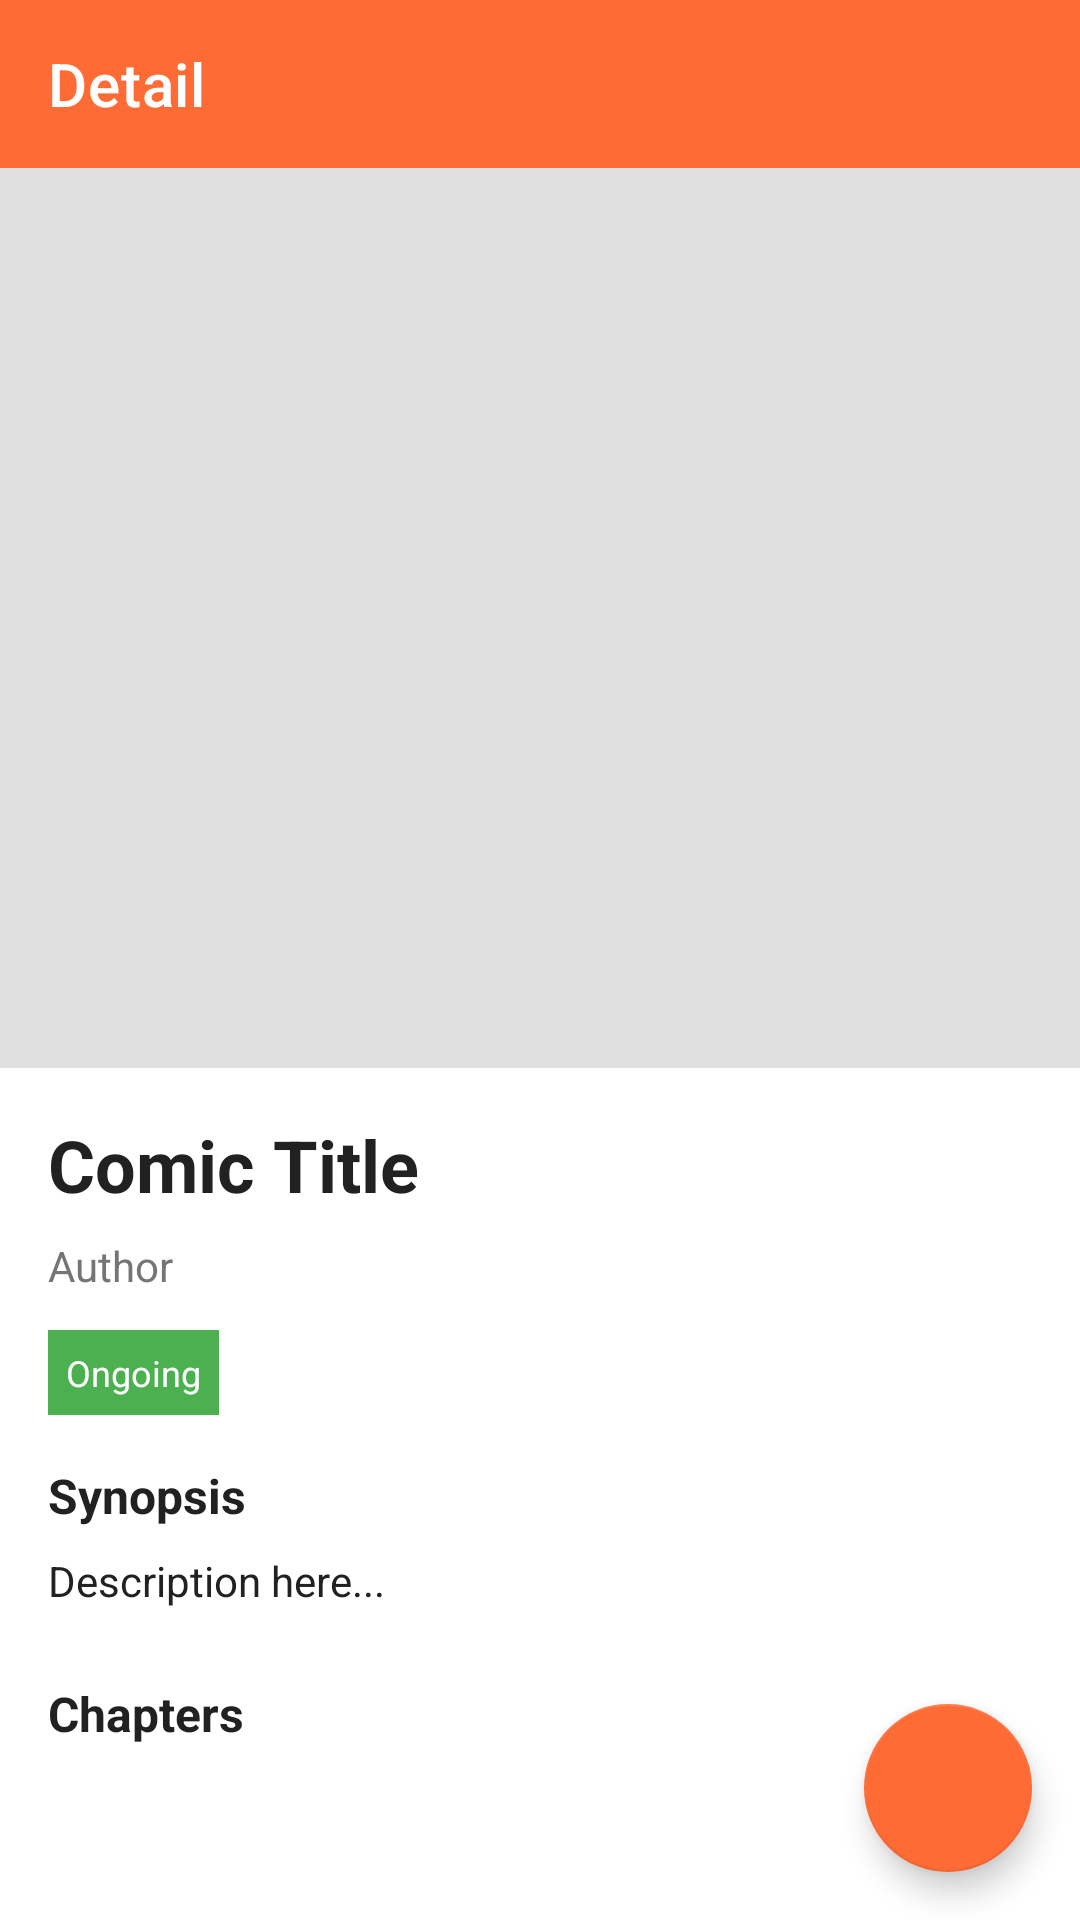

This screen was rendered from an Android layout file. Write that file and the resources it references.
<!-- AndroidManifest.xml: application theme Theme.Komikita -->
<!-- res/layout/activity_komik_detail.xml -->
<?xml version="1.0" encoding="utf-8"?>
<androidx.coordinatorlayout.widget.CoordinatorLayout xmlns:android="http://schemas.android.com/apk/res/android"
    xmlns:app="http://schemas.android.com/apk/res-auto"
    android:layout_width="match_parent"
    android:layout_height="match_parent"
    android:fitsSystemWindows="true"
    android:background="@color/background_primary">

    <com.google.android.material.appbar.AppBarLayout
        android:layout_width="match_parent"
        android:layout_height="wrap_content"
        android:background="#FF6B35"
        app:elevation="0dp">

        <com.google.android.material.appbar.MaterialToolbar
            android:id="@+id/toolbar"
            android:layout_width="match_parent"
            android:layout_height="?attr/actionBarSize"
            android:background="#FF6B35"
            app:titleTextColor="@color/white"
            app:title="Detail"
            app:navigationIcon="@drawable/ic_close" />

    </com.google.android.material.appbar.AppBarLayout>

    
    <androidx.core.widget.NestedScrollView
        android:id="@+id/scrollViewContent"
        android:layout_width="match_parent"
        android:layout_height="match_parent"
        app:layout_behavior="@string/appbar_scrolling_view_behavior">

        <LinearLayout
            android:orientation="vertical"
            android:layout_width="match_parent"
            android:layout_height="wrap_content">

            <ImageView
                android:id="@+id/ivPoster"
                android:layout_width="match_parent"
                android:layout_height="300dp"
                android:scaleType="centerCrop"
                android:background="#E0E0E0" />

            <LinearLayout
                android:layout_width="match_parent"
                android:layout_height="wrap_content"
                android:orientation="vertical"
                android:padding="16dp">

                <TextView
                    android:id="@+id/tvTitle"
                    android:layout_width="match_parent"
                    android:layout_height="wrap_content"
                    android:text="Comic Title"
                    android:textSize="24sp"
                    android:textStyle="bold"
                    android:textColor="@color/text_primary"
                    android:maxLines="3"
                    android:ellipsize="end" />

                <TextView
                    android:id="@+id/tvAuthor"
                    android:layout_width="match_parent"
                    android:layout_height="wrap_content"
                    android:text="Author"
                    android:textSize="14sp"
                    android:textColor="@color/text_secondary"
                    android:layout_marginTop="8dp" />

                <TextView
                    android:id="@+id/tvStatus"
                    android:layout_width="wrap_content"
                    android:layout_height="wrap_content"
                    android:text="Ongoing"
                    android:textSize="12sp"
                    android:padding="6dp"
                    android:background="#4CAF50"
                    android:textColor="@color/white"
                    android:layout_marginTop="12dp" />

                <TextView
                    android:layout_width="match_parent"
                    android:layout_height="wrap_content"
                    android:text="Synopsis"
                    android:textSize="16sp"
                    android:textStyle="bold"
                    android:textColor="@color/text_primary"
                    android:layout_marginTop="16dp" />

                <TextView
                    android:id="@+id/tvDescription"
                    android:layout_width="match_parent"
                    android:layout_height="wrap_content"
                    android:text="Description here..."
                    android:textSize="14sp"
                    android:textColor="@color/text_primary"
                    android:layout_marginTop="8dp" />

                <TextView
                    android:layout_width="match_parent"
                    android:layout_height="wrap_content"
                    android:text="Chapters"
                    android:textSize="16sp"
                    android:textStyle="bold"
                    android:textColor="@color/text_primary"
                    android:layout_marginTop="24dp" />

            </LinearLayout>

            <androidx.recyclerview.widget.RecyclerView
                android:id="@+id/rvChapters"
                android:layout_width="match_parent"
                android:layout_height="wrap_content"
                android:overScrollMode="never"
                android:nestedScrollingEnabled="false" />

            <Button
                android:id="@+id/btnSeeAllChapters"
                android:layout_width="match_parent"
                android:layout_height="60dp"
                android:layout_marginHorizontal="16dp"
                android:layout_marginTop="16dp"
                android:layout_marginBottom="8dp"
                android:text="LIHAT SEMUA CHAPTER"
                android:textStyle="bold"
                android:backgroundTint="#1A1A1A"
                android:textColor="@color/white"
                style="@style/Widget.MaterialComponents.Button.TextButton" />

        </LinearLayout>

    </androidx.core.widget.NestedScrollView>

    
    <LinearLayout
        android:id="@+id/layoutNoInternet"
        android:layout_width="match_parent"
        android:layout_height="match_parent"
        android:orientation="vertical"
        android:gravity="center"
        android:background="@color/background_primary"
        android:visibility="gone"
        app:layout_behavior="@string/appbar_scrolling_view_behavior">

        <ImageView
            android:id="@+id/ivNoInternet"
            android:layout_width="120dp"
            android:layout_height="120dp"
            android:src="@drawable/ic_no_internet"
            android:layout_marginBottom="24dp" />

        <TextView
            android:id="@+id/tvNoInternetTitle"
            android:layout_width="wrap_content"
            android:layout_height="wrap_content"
            android:text="Tidak Ada Koneksi Internet"
            android:textSize="20sp"
            android:textStyle="bold"
            android:textColor="@color/text_primary"
            android:layout_marginBottom="8dp" />

        <TextView
            android:id="@+id/tvNoInternetSubtitle"
            android:layout_width="wrap_content"
            android:layout_height="wrap_content"
            android:text="Periksa koneksi internet Anda dan coba lagi"
            android:textSize="14sp"
            android:textColor="@color/text_secondary"
            android:gravity="center"
            android:paddingHorizontal="32dp"
            android:layout_marginBottom="32dp" />

        <Button
            android:id="@+id/btnRetry"
            android:layout_width="wrap_content"
            android:layout_height="48dp"
            android:paddingHorizontal="32dp"
            android:text="Coba Lagi"
            android:textColor="@color/white"
            android:backgroundTint="#FF6B35"
            app:icon="@drawable/ic_refresh"
            app:iconTint="@color/white"
            app:iconGravity="textStart"
            app:iconPadding="8dp" />

    </LinearLayout>

    
    <com.google.android.material.card.MaterialCardView
        android:id="@+id/cardDownloadProgress"
        android:layout_width="match_parent"
        android:layout_height="wrap_content"
        android:layout_gravity="bottom"
        android:layout_marginBottom="80dp"
        android:layout_marginHorizontal="16dp"
        app:cardBackgroundColor="@color/card_background"
        app:cardCornerRadius="8dp"
        app:cardElevation="8dp"
        android:visibility="gone">

        <LinearLayout
            android:layout_width="match_parent"
            android:layout_height="wrap_content"
            android:orientation="vertical"
            android:padding="16dp">

            <TextView
                android:id="@+id/tvDownloadStatus"
                android:layout_width="match_parent"
                android:layout_height="wrap_content"
                android:text="Downloading..."
                android:textColor="@color/text_primary"
                android:textStyle="bold"
                android:layout_marginBottom="8dp" />

            <ProgressBar
                android:id="@+id/pbDownload"
                style="?android:attr/progressBarStyleHorizontal"
                android:layout_width="match_parent"
                android:layout_height="wrap_content"
                android:progress="0"
                android:max="100" />

            <TextView
                android:id="@+id/tvDownloadInfo"
                android:layout_width="match_parent"
                android:layout_height="wrap_content"
                android:text="Chapter 1 (0%)"
                android:textSize="12sp"
                android:textColor="@color/text_secondary"
                android:layout_marginTop="4dp" />

        </LinearLayout>
    </com.google.android.material.card.MaterialCardView>

    <com.google.android.material.floatingactionbutton.FloatingActionButton
        android:id="@+id/fabFavorite"
        android:layout_width="wrap_content"
        android:layout_height="wrap_content"
        android:layout_gravity="bottom|end"
        android:layout_margin="16dp"
        android:src="@drawable/ic_star_outline"
        app:tint="@color/white"
        app:backgroundTint="#FF6B35" />

</androidx.coordinatorlayout.widget.CoordinatorLayout>
<!-- resources referenced by this layout -->
<resources>
  <color name="background_primary">#FFFFFF</color>
  <color name="card_background">#FFFFFF</color>
  <color name="text_primary">#212121</color>
  <color name="text_secondary">#757575</color>
  <color name="white">#FFFFFFFF</color>
  <!-- drawable ic_no_internet (drawable) -->
  <?xml version="1.0" encoding="utf-8"?>
  <vector xmlns:android="http://schemas.android.com/apk/res/android"
      android:width="100dp"
      android:height="100dp"
      android:viewportWidth="24"
      android:viewportHeight="24">
      
      <path
          android:fillColor="#FF6B35"
          android:pathData="M19.35,10.04C18.67,6.59 15.64,4 12,4c-1.48,0 -2.85,0.43 -4.01,1.17l1.46,1.46C10.21,6.23 11.08,6 12,6c3.04,0 5.5,2.46 5.5,5.5v0.5H19c1.66,0 3,1.34 3,3 0,1.13 -0.64,2.11 -1.56,2.62l1.45,1.45C23.16,18.16 24,16.68 24,15c0,-2.64 -2.05,-4.78 -4.65,-4.96zM3,5.27l2.75,2.74C2.56,8.15 0,10.77 0,14c0,3.31 2.69,6 6,6h11.73l2,2L21,20.73 4.27,4 3,5.27zM7.73,10l8,8H6c-2.21,0 -4,-1.79 -4,-4s1.79,-4 4,-4h1.73z"/>
      
      <path
          android:fillColor="#FF6B35"
          android:pathData="M14.59,8L12,10.59 9.41,8 8,9.41 10.59,12 8,14.59 9.41,16 12,13.41 14.59,16 16,14.59 13.41,12 16,9.41z"/>
  </vector>
  <!-- drawable ic_refresh (drawable) -->
  <?xml version="1.0" encoding="utf-8"?>
  <vector xmlns:android="http://schemas.android.com/apk/res/android"
      android:width="48dp"
      android:height="48dp"
      android:viewportWidth="24"
      android:viewportHeight="24">
      <path
          android:fillColor="#FF6B35"
          android:pathData="M17.65,6.35C16.2,4.9 14.21,4 12,4c-4.42,0 -7.99,3.58 -7.99,8s3.57,8 7.99,8c3.73,0 6.84,-2.55 7.73,-6h-2.08c-0.82,2.33 -3.04,4 -5.65,4 -3.31,0 -6,-2.69 -6,-6s2.69,-6 6,-6c1.66,0 3.14,0.69 4.22,1.78L13,11h7V4l-2.35,2.35z"/>
  </vector>
  <style name="Theme.Komikita" parent="Base.Theme.Komikita" />
  <style name="Base.Theme.Komikita" parent="Theme.MaterialComponents.DayNight.NoActionBar">
          
          <item name="colorPrimary">@color/brand_orange</item>
          <item name="colorPrimaryVariant">@color/brand_orange</item>
          <item name="colorOnPrimary">#FFFFFF</item>
          <item name="colorSecondary">@color/brand_orange</item>
          <item name="colorSecondaryVariant">#E55A2B</item>
          <item name="colorOnSecondary">#FFFFFF</item>
          <item name="colorSecondaryContainer">#FFDDBB</item>
          <item name="colorOnSecondaryContainer">#FF6B35</item>
          
          <item name="android:statusBarColor">#000000</item>
          <item name="android:navigationBarColor">#FFFFFF</item>
          <item name="android:windowLightStatusBar">false</item>
          <item name="android:windowLightNavigationBar">true</item>
          <item name="android:windowDrawsSystemBarBackgrounds">true</item>
      </style>
  <color name="brand_orange">#FF6B35</color>
</resources>
